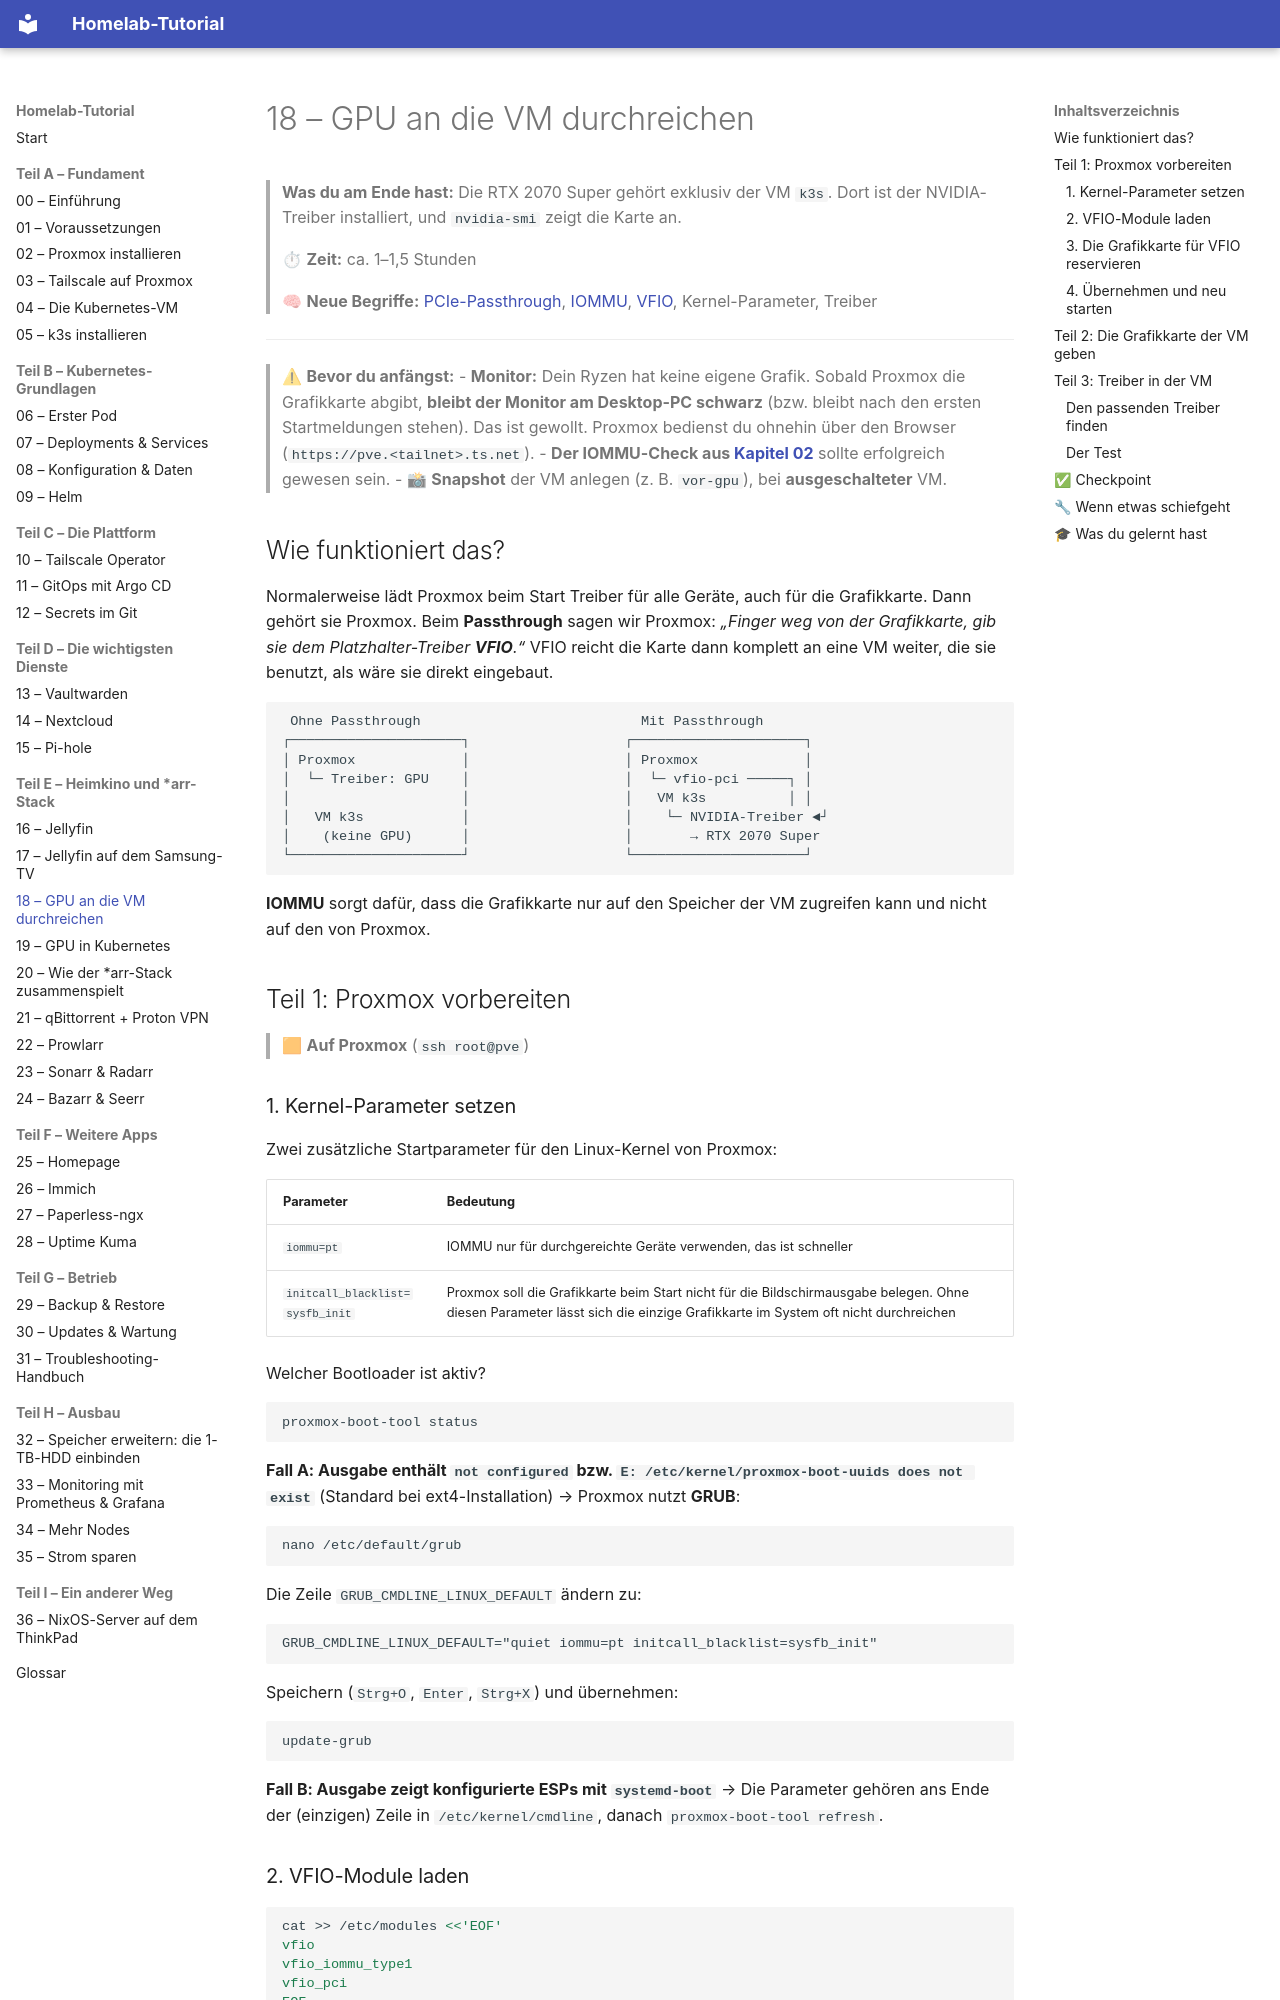

repository: Katagawa94/homelab-tutorial · page: 18-gpu-passthrough/index.html · generator: mkdocs

# 18 – GPU an die VM durchreichen

> **Was du am Ende hast:** Die RTX 2070 Super gehört exklusiv der VM `k3s`. Dort ist der NVIDIA-Treiber installiert,
> und `nvidia-smi` zeigt die Karte an.
>
> ⏱ **Zeit:** ca. 1–1,5 Stunden
>
> 🧠 **Neue Begriffe:** [PCIe-Passthrough](glossar.md#homelab--infrastruktur), [IOMMU](glossar.md#homelab--infrastruktur),
> [VFIO](glossar.md#homelab--infrastruktur), Kernel-Parameter, Treiber

---

> ⚠ **Bevor du anfängst:**
> - **Monitor:** Dein Ryzen hat keine eigene Grafik. Sobald Proxmox die Grafikkarte abgibt, **bleibt der Monitor am
>   Desktop-PC schwarz** (bzw. bleibt nach den ersten Startmeldungen stehen). Das ist gewollt. Proxmox bedienst du
>   ohnehin über den Browser (`https://pve.<tailnet>.ts.net`).
> - **Der IOMMU-Check aus [Kapitel 02](02-proxmox-installieren.md#8-vorab-check-lässt-sich-die-grafikkarte-durchreichen)**
>   sollte erfolgreich gewesen sein.
> - 📸 **Snapshot** der VM anlegen (z. B. `vor-gpu`), bei **ausgeschalteter** VM.

## Wie funktioniert das?

Normalerweise lädt Proxmox beim Start Treiber für alle Geräte, auch für die Grafikkarte. Dann gehört sie Proxmox.
Beim **Passthrough** sagen wir Proxmox: *„Finger weg von der Grafikkarte, gib sie dem Platzhalter-Treiber **VFIO**.“*
VFIO reicht die Karte dann komplett an eine VM weiter, die sie benutzt, als wäre sie direkt eingebaut.

```
 Ohne Passthrough                           Mit Passthrough
┌─────────────────────┐                   ┌─────────────────────┐
│ Proxmox             │                   │ Proxmox             │
│  └─ Treiber: GPU    │                   │  └─ vfio-pci ─────┐ │
│                     │                   │   VM k3s          │ │
│   VM k3s            │                   │    └─ NVIDIA-Treiber ◄┘
│    (keine GPU)      │                   │       → RTX 2070 Super
└─────────────────────┘                   └─────────────────────┘
```

**IOMMU** sorgt dafür, dass die Grafikkarte nur auf den Speicher der VM zugreifen kann und nicht auf den von Proxmox.

## Teil 1: Proxmox vorbereiten

> 🟧 **Auf Proxmox** (`ssh root@pve`)

### 1. Kernel-Parameter setzen

Zwei zusätzliche Startparameter für den Linux-Kernel von Proxmox:

| Parameter | Bedeutung |
|-----------|-----------|
| `iommu=pt` | IOMMU nur für durchgereichte Geräte verwenden, das ist schneller |
| `initcall_blacklist=sysfb_init` | Proxmox soll die Grafikkarte beim Start nicht für die Bildschirmausgabe belegen. Ohne diesen Parameter lässt sich die einzige Grafikkarte im System oft nicht durchreichen |

Welcher Bootloader ist aktiv?

```bash
proxmox-boot-tool status
```

**Fall A: Ausgabe enthält `not configured` bzw. `E: /etc/kernel/proxmox-boot-uuids does not exist`** (Standard bei
ext4-Installation) → Proxmox nutzt **GRUB**:

```bash
nano /etc/default/grub
```

Die Zeile `GRUB_CMDLINE_LINUX_DEFAULT` ändern zu:

```
GRUB_CMDLINE_LINUX_DEFAULT="quiet iommu=pt initcall_blacklist=sysfb_init"
```

Speichern (`Strg+O`, `Enter`, `Strg+X`) und übernehmen:

```bash
update-grub
```

**Fall B: Ausgabe zeigt konfigurierte ESPs mit `systemd-boot`** → Die Parameter gehören ans Ende der (einzigen) Zeile in
`/etc/kernel/cmdline`, danach `proxmox-boot-tool refresh`.
